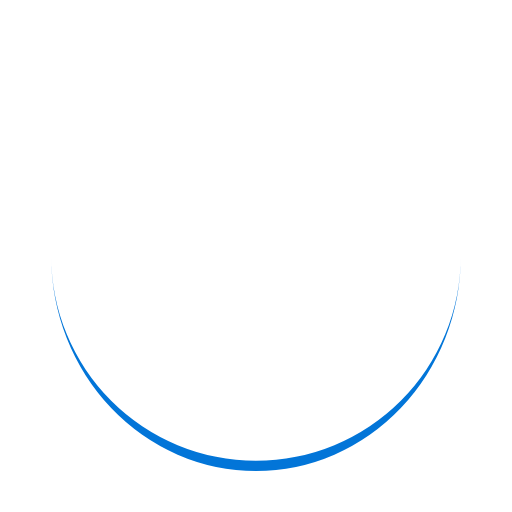
t = 0.00 s
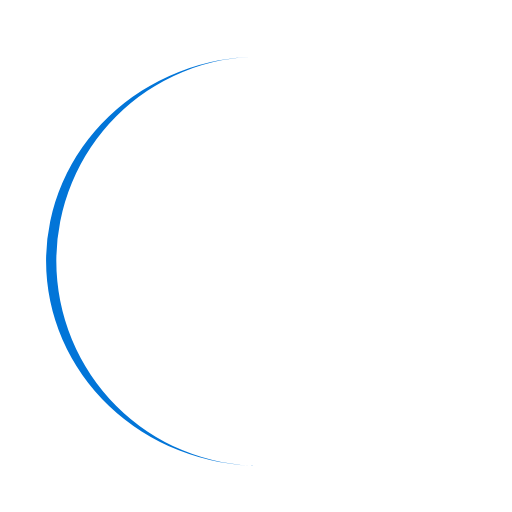
t = 0.25 s
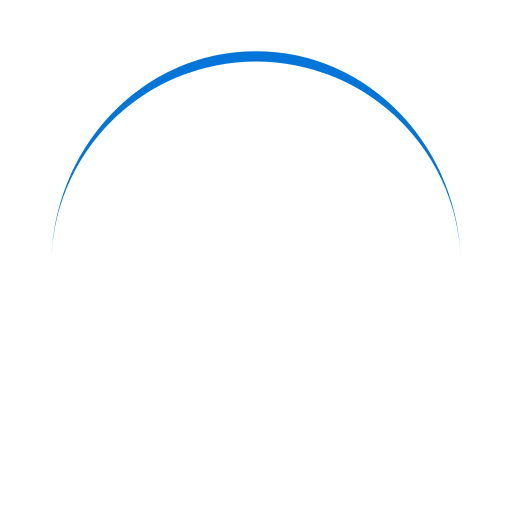
t = 0.50 s
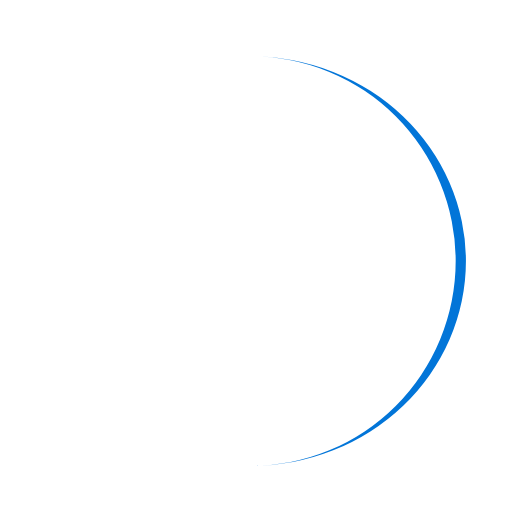
t = 0.75 s

The animated SVG that drew these frames (rendered in a browser with its animation timeline set to each time). Animation: 1 SMIL element (animateTransform=1); one cycle of 1.00 s, repeats indefinitely.

<svg width="128px" height="128px" xmlns="http://www.w3.org/2000/svg" viewBox="0 0 100 100" preserveAspectRatio="xMidYMid">
	<path stroke="none" d="M10 50A40 40 0 0 0 90 50A40 42 0 0 1 10 50" fill="#0275d8" transform="rotate(54 50 51)">
		<animateTransform attributeName="transform" type="rotate" calcMode="linear" values="0 50 51;360 50 51" keyTimes="0;1" dur="1s" begin="0s" repeatCount="indefinite"></animateTransform>
	</path>
</svg>
